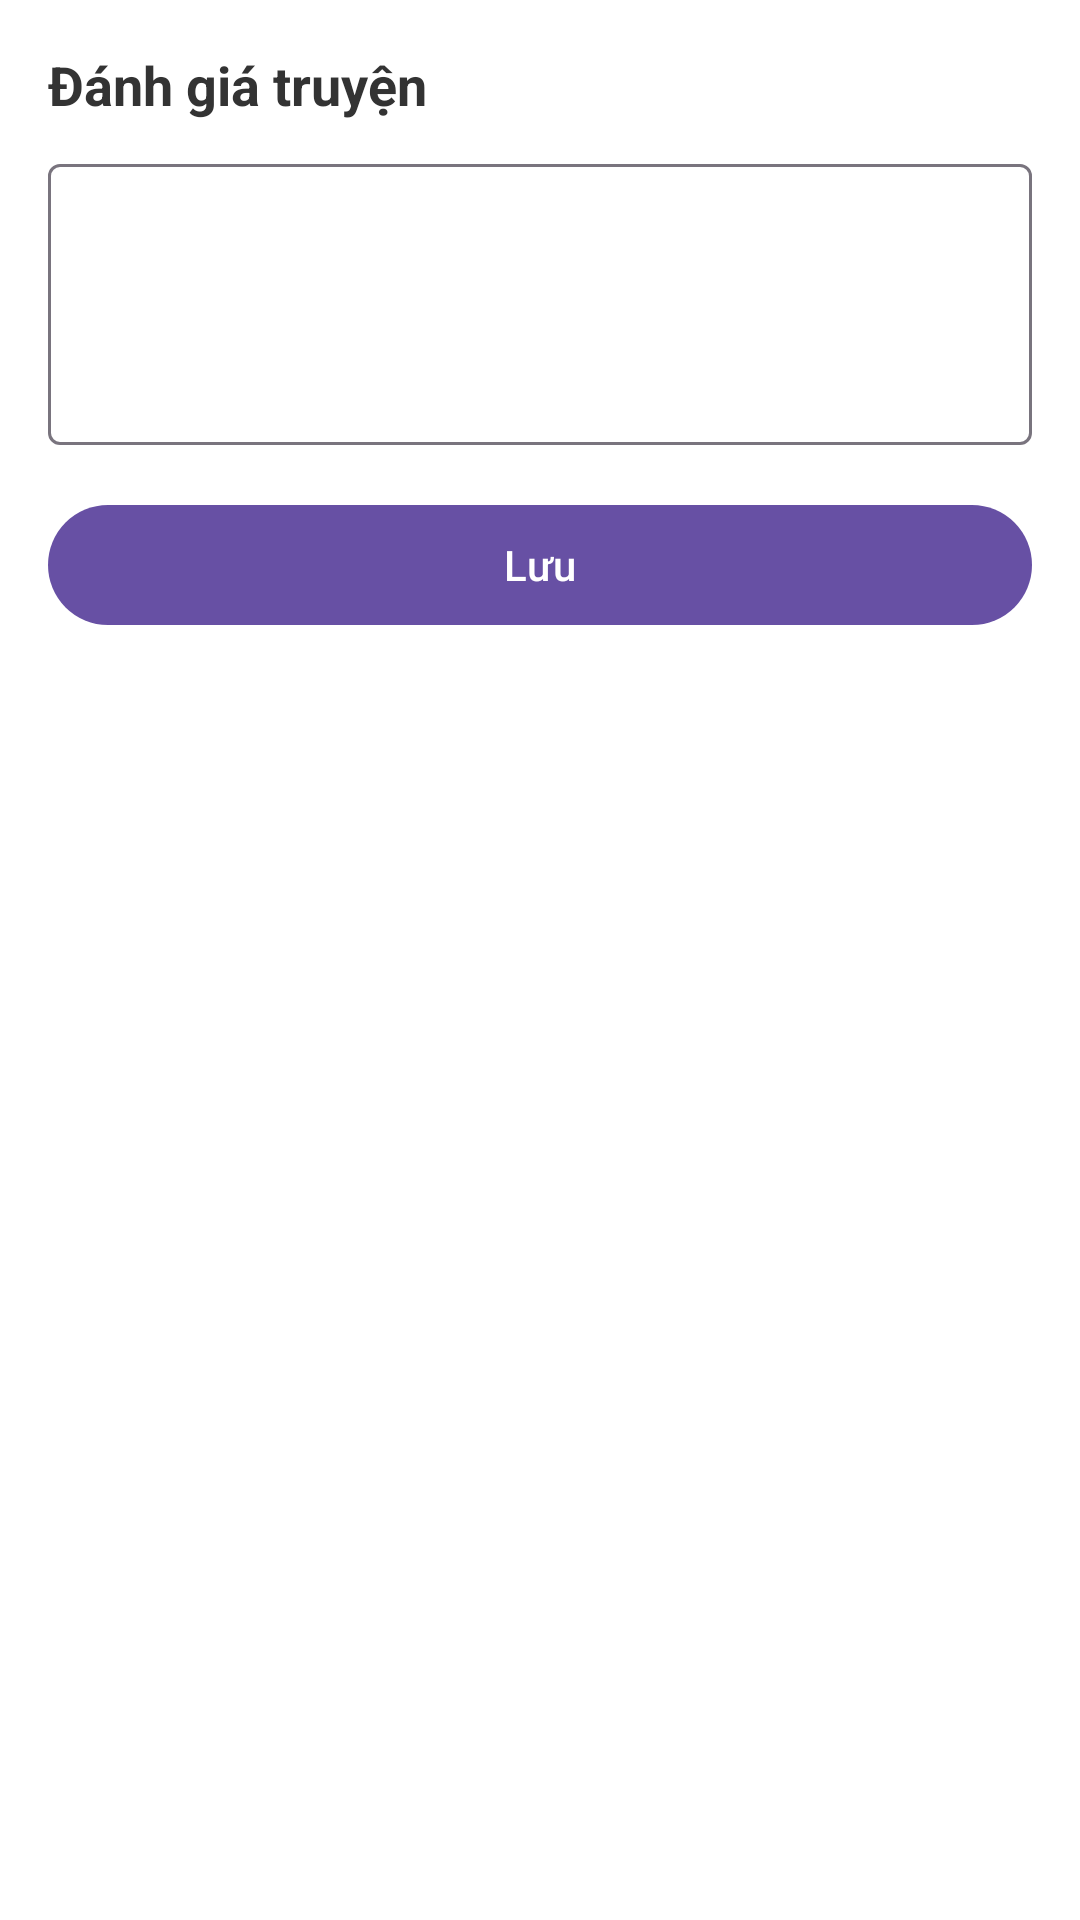

The Android layout XML behind this screen, and the referenced resources:
<!-- AndroidManifest.xml: application theme Theme.QuanLiTruyen -->
<!-- res/layout/popup_note.xml -->
<?xml version="1.0" encoding="utf-8"?>
<LinearLayout xmlns:android="http://schemas.android.com/apk/res/android"
    xmlns:app="http://schemas.android.com/apk/res-auto"
    android:layout_width="match_parent"
    android:layout_height="wrap_content"
    android:orientation="vertical"
    android:padding="16dp"
    android:background="#FFFFFF">

    <TextView
        android:layout_width="match_parent"
        android:layout_height="wrap_content"
        android:text="Đánh giá truyện"
        android:textSize="18sp"
        android:textStyle="bold"
        android:textColor="#333333" />

    <com.google.android.material.textfield.TextInputLayout
        android:layout_width="match_parent"
        android:layout_height="wrap_content"
        android:layout_marginTop="8dp"
        app:hintTextAppearance="@style/TextAppearance.AppCompat.Body1"
      >

        <com.google.android.material.textfield.TextInputEditText
            android:id="@+id/edtNote"
            android:layout_width="match_parent"
            android:layout_height="wrap_content"
            android:inputType="textMultiLine"
            android:minLines="3"
            android:maxLines="5" />

    </com.google.android.material.textfield.TextInputLayout>

    <com.google.android.material.button.MaterialButton
        android:id="@+id/btnSaveNote"
        android:layout_width="match_parent"
        android:layout_height="wrap_content"
        android:layout_marginTop="16dp"
        android:text="Lưu" />

</LinearLayout>
<!-- resources referenced by this layout -->
<resources>
  <style name="Theme.QuanLiTruyen" parent="Base.Theme.QuanLiTruyen" />
  <style name="Base.Theme.QuanLiTruyen" parent="Theme.Material3.DayNight.NoActionBar">
          
          
      </style>
</resources>
